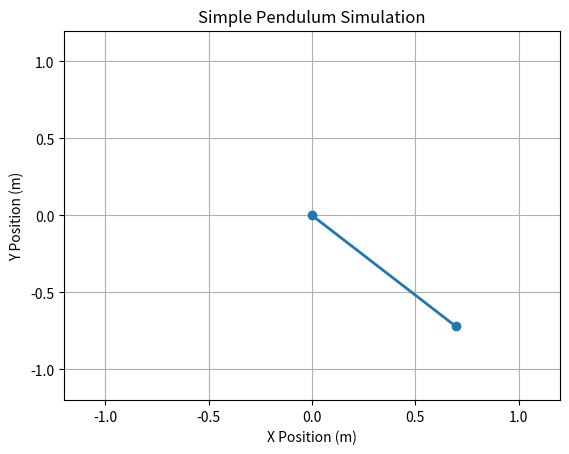

Generate this figure with matplotlib:
import numpy as np
import matplotlib.pyplot as plt
import matplotlib.animation as animation

# Pendulum parameters
g = 9.81      # gravity (m/s^2)
L = 1.0       # length of pendulum (m)
theta0 = np.pi / 4  # initial angle (radians)
omega0 = 0.0        # initial angular velocity

# Time setup
dt = 0.05           # time step (s)
t_max = 20          # total time (s)

# Physics simulation using simple Euler method
theta = theta0
omega = omega0
angles = []

for _ in np.arange(0, t_max, dt):
    alpha = -(g / L) * np.sin(theta)
    omega += alpha * dt
    theta += omega * dt
    angles.append(theta)

# Setup for animation
fig, ax = plt.subplots()
ax.set_xlim(-1.2, 1.2)
ax.set_ylim(-1.2, 1.2)
line, = ax.plot([], [], 'o-', lw=2)

def update(frame):
    x = L * np.sin(angles[frame])
    y = -L * np.cos(angles[frame])
    line.set_data([0, x], [0, y])
    return line,

ani = animation.FuncAnimation(fig, update, frames=len(angles), interval=dt*1000, blit=True)
plt.title("Simple Pendulum Simulation")
plt.xlabel("X Position (m)")
plt.ylabel("Y Position (m)")
plt.grid()
plt.show()
